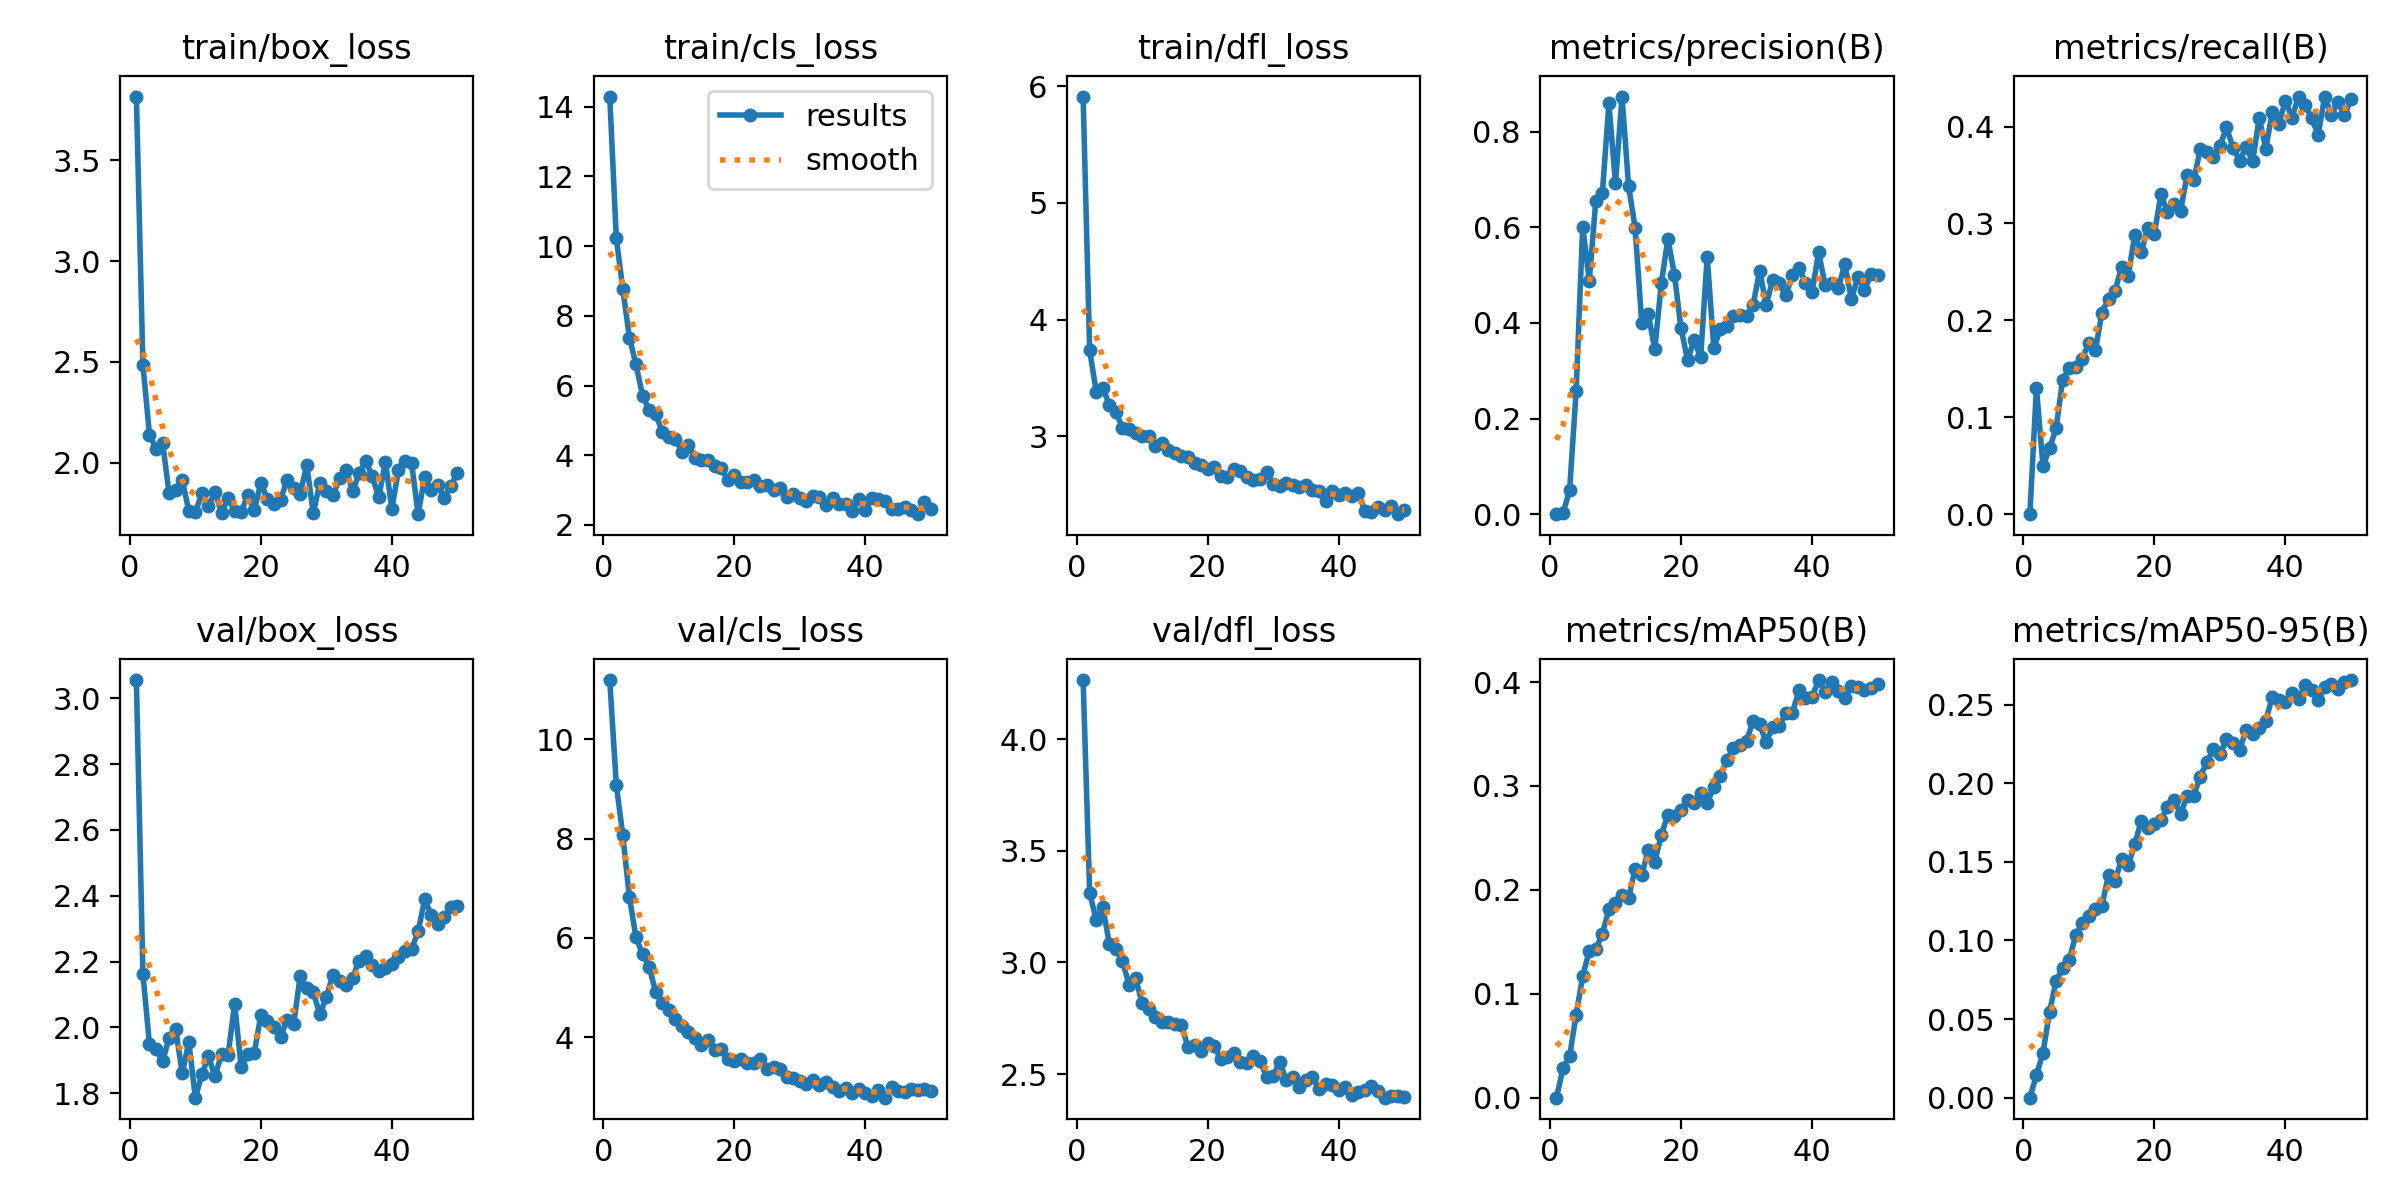

The data file committed next to this chart (first rows):
epoch, train/box_loss, train/cls_loss, train/dfl_loss, metrics/precision(B), metrics/recall(B), metrics/mAP50(B), metrics/mAP50-95(B), val/box_loss, val/cls_loss, val/dfl_loss, replay_loss, lr/pg0, lr/pg1, lr/pg2
1, 3.817, 14.29, 5.911, 0, 0, 0, 0, 3.055, 11.19, 4.264, 0, 0.0001743, 0.0001743, 0.0001743
2, 2.484, 10.23, 3.737, 0.00199, 0.1301, 0.02851, 0.01434, 2.162, 9.081, 3.311, 0, 0.0003428, 0.0003428, 0.0003428
3, 2.14, 8.761, 3.385, 0.05046, 0.04956, 0.03977, 0.02846, 1.948, 8.062, 3.191, 0, 0.0005042, 0.0005042, 0.0005042
4, 2.071, 7.373, 3.417, 0.2583, 0.06808, 0.08002, 0.0546, 1.933, 6.815, 3.25, 0, 0.0004948, 0.0004948, 0.0004948
5, 2.099, 6.614, 3.272, 0.6013, 0.08842, 0.1171, 0.07421, 1.897, 6.022, 3.083, 0, 0.0004843, 0.0004843, 0.0004843
6, 1.848, 5.714, 3.208, 0.4884, 0.1389, 0.1413, 0.08248, 1.968, 5.67, 3.062, 0, 0.0004739, 0.0004739, 0.0004739
7, 1.863, 5.309, 3.074, 0.6554, 0.1504, 0.1427, 0.08751, 1.995, 5.426, 3.008, 0, 0.0004635, 0.0004635, 0.0004635
8, 1.916, 5.193, 3.063, 0.6716, 0.1515, 0.1579, 0.1036, 1.86, 4.921, 2.9, 0, 0.0004531, 0.0004531, 0.0004531
9, 1.761, 4.675, 3.026, 0.8587, 0.1605, 0.1813, 0.1109, 1.956, 4.689, 2.93, 0, 0.0004427, 0.0004427, 0.0004427
10, 1.755, 4.52, 3.006, 0.6916, 0.1768, 0.1874, 0.1155, 1.786, 4.546, 2.82, 0, 0.0004323, 0.0004323, 0.0004323
11, 1.848, 4.478, 3.008, 0.8732, 0.1692, 0.1947, 0.12, 1.857, 4.373, 2.791, 0, 0.0004218, 0.0004218, 0.0004218
12, 1.786, 4.106, 2.922, 0.6861, 0.2079, 0.1919, 0.1221, 1.912, 4.227, 2.757, 0, 0.0004114, 0.0004114, 0.0004114
13, 1.856, 4.283, 2.944, 0.5993, 0.2223, 0.2203, 0.1418, 1.851, 4.112, 2.734, 0, 0.000401, 0.000401, 0.000401
14, 1.753, 3.928, 2.885, 0.4007, 0.2302, 0.214, 0.1379, 1.92, 3.979, 2.733, 0, 0.0003906, 0.0003906, 0.0003906
15, 1.825, 3.854, 2.856, 0.4188, 0.2556, 0.2387, 0.1517, 1.916, 3.852, 2.726, 0, 0.0003802, 0.0003802, 0.0003802
16, 1.76, 3.87, 2.833, 0.3448, 0.2453, 0.2272, 0.1477, 2.072, 3.942, 2.721, 0, 0.0003698, 0.0003698, 0.0003698
17, 1.757, 3.694, 2.824, 0.4832, 0.2882, 0.2528, 0.1611, 1.878, 3.754, 2.621, 0, 0.0003594, 0.0003594, 0.0003594
18, 1.839, 3.647, 2.771, 0.5757, 0.2705, 0.2725, 0.1761, 1.919, 3.775, 2.631, 0, 0.0003489, 0.0003489, 0.0003489
19, 1.765, 3.296, 2.757, 0.5006, 0.2952, 0.2711, 0.1717, 1.923, 3.571, 2.603, 0, 0.0003385, 0.0003385, 0.0003385
20, 1.902, 3.437, 2.719, 0.389, 0.2892, 0.2764, 0.174, 2.038, 3.531, 2.639, 0, 0.0003281, 0.0003281, 0.0003281
21, 1.819, 3.22, 2.737, 0.322, 0.3302, 0.287, 0.1766, 2.021, 3.561, 2.627, 0, 0.0003177, 0.0003177, 0.0003177
22, 1.794, 3.229, 2.662, 0.3642, 0.3114, 0.2833, 0.1852, 2.002, 3.482, 2.566, 0.000571, 0.0003073, 0.0003073, 0.0003073
23, 1.814, 3.28, 2.65, 0.3279, 0.3205, 0.293, 0.189, 1.97, 3.482, 2.577, 0, 0.0002969, 0.0002969, 0.0002969
24, 1.917, 3.114, 2.719, 0.5386, 0.3129, 0.2839, 0.1805, 2.023, 3.569, 2.594, 0.0002207, 0.0002865, 0.0002865, 0.0002865
25, 1.874, 3.144, 2.707, 0.3481, 0.3503, 0.2989, 0.1918, 2.01, 3.369, 2.555, 0, 0.000276, 0.000276, 0.000276
26, 1.847, 2.991, 2.65, 0.3862, 0.3445, 0.3094, 0.1921, 2.155, 3.411, 2.551, 0, 0.0002656, 0.0002656, 0.0002656
27, 1.989, 3.052, 2.624, 0.3943, 0.3764, 0.3253, 0.2043, 2.121, 3.364, 2.579, 0, 0.0002552, 0.0002552, 0.0002552
28, 1.75, 2.813, 2.637, 0.4144, 0.3733, 0.3364, 0.2135, 2.107, 3.201, 2.558, 0.0002736, 0.0002448, 0.0002448, 0.0002448
29, 1.9, 2.896, 2.696, 0.4166, 0.3685, 0.3397, 0.2218, 2.039, 3.177, 2.488, 0.0001343, 0.0002344, 0.0002344, 0.0002344
30, 1.859, 2.773, 2.59, 0.4148, 0.3798, 0.3434, 0.2183, 2.093, 3.116, 2.491, 0, 0.000224, 0.000224, 0.000224
31, 1.838, 2.675, 2.575, 0.4374, 0.3992, 0.3624, 0.2281, 2.16, 3.053, 2.555, 0, 0.0002136, 0.0002136, 0.0002136
32, 1.924, 2.834, 2.606, 0.5089, 0.3784, 0.3593, 0.2257, 2.14, 3.145, 2.473, 0.0003212, 0.0002031, 0.0002031, 0.0002031
33, 1.966, 2.81, 2.588, 0.4382, 0.365, 0.3421, 0.2213, 2.127, 3.038, 2.485, 0, 0.0001927, 0.0001927, 0.0001927
34, 1.859, 2.585, 2.57, 0.4895, 0.3784, 0.357, 0.2338, 2.151, 3.099, 2.442, 0, 0.0001823, 0.0001823, 0.0001823
35, 1.948, 2.767, 2.581, 0.4832, 0.364, 0.3577, 0.2314, 2.202, 3.008, 2.472, 0, 0.0001719, 0.0001719, 0.0001719
36, 2.011, 2.612, 2.541, 0.4576, 0.4092, 0.3703, 0.235, 2.218, 2.931, 2.485, 0.01067, 0.0001615, 0.0001615, 0.0001615
37, 1.932, 2.601, 2.534, 0.5001, 0.3772, 0.3701, 0.2399, 2.188, 2.973, 2.432, 0, 0.0001511, 0.0001511, 0.0001511
38, 1.829, 2.411, 2.448, 0.5155, 0.4151, 0.3921, 0.2547, 2.17, 2.881, 2.456, 0, 0.0001407, 0.0001407, 0.0001407
39, 2.005, 2.738, 2.534, 0.4839, 0.4031, 0.3846, 0.2528, 2.179, 2.967, 2.453, 0.002004, 0.0001302, 0.0001302, 0.0001302
40, 1.772, 2.427, 2.501, 0.4647, 0.4266, 0.3855, 0.2515, 2.192, 2.875, 2.427, 0, 0.0001198, 0.0001198, 0.0001198
41, 1.964, 2.767, 2.512, 0.5473, 0.4091, 0.4019, 0.2573, 2.213, 2.815, 2.442, 0, 0.0001094, 0.0001094, 0.0001094
42, 2.009, 2.748, 2.491, 0.4789, 0.4308, 0.3905, 0.2539, 2.231, 2.942, 2.408, 0, 9.8993e-05, 9.8993e-05, 9.8993e-05
43, 1.998, 2.683, 2.517, 0.4834, 0.4221, 0.4002, 0.2623, 2.238, 2.787, 2.422, 0, 8.8578e-05, 8.8578e-05, 8.8578e-05
44, 1.745, 2.454, 2.361, 0.4729, 0.4086, 0.3909, 0.259, 2.291, 3.002, 2.427, 0, 7.8164e-05, 7.8164e-05, 7.8164e-05
45, 1.929, 2.451, 2.356, 0.5227, 0.3917, 0.3842, 0.2529, 2.389, 2.925, 2.447, 0, 6.7749e-05, 6.7749e-05, 6.7749e-05
46, 1.867, 2.523, 2.398, 0.4496, 0.431, 0.3961, 0.2614, 2.342, 2.904, 2.424, 0, 5.7334e-05, 5.7334e-05, 5.7334e-05
47, 1.891, 2.426, 2.369, 0.4959, 0.4123, 0.3955, 0.2631, 2.314, 2.953, 2.395, 0, 4.6919e-05, 4.6919e-05, 4.6919e-05
48, 1.827, 2.31, 2.402, 0.4693, 0.4256, 0.3927, 0.2602, 2.336, 2.946, 2.404, 0, 3.6504e-05, 3.6504e-05, 3.6504e-05
49, 1.887, 2.65, 2.334, 0.5018, 0.4119, 0.3947, 0.2646, 2.364, 2.97, 2.401, 0, 2.609e-05, 2.609e-05, 2.609e-05
50, 1.949, 2.449, 2.366, 0.501, 0.4281, 0.3977, 0.2656, 2.368, 2.929, 2.397, 0, 1.5675e-05, 1.5675e-05, 1.5675e-05
